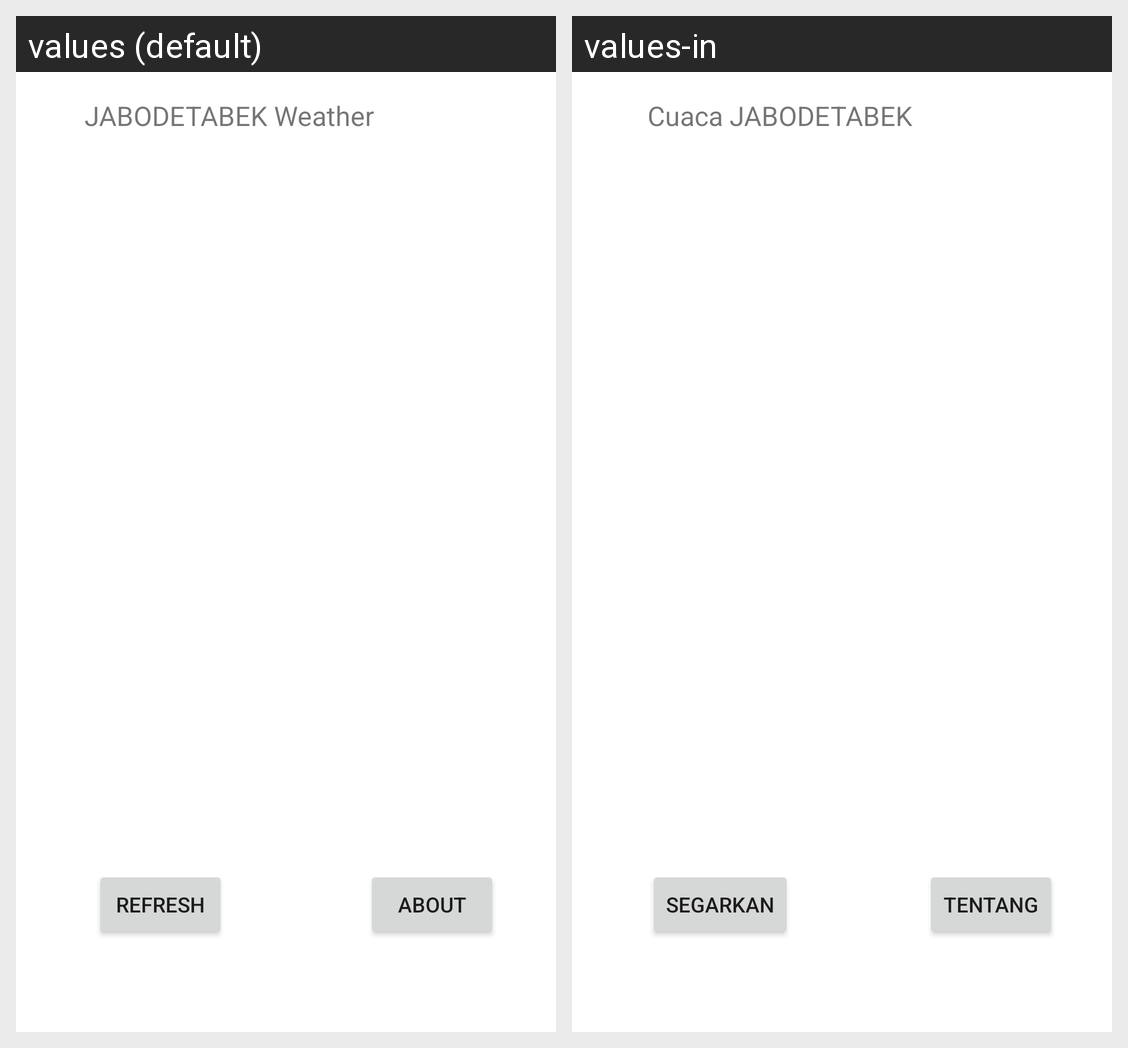

The Android screen above is rendered under two locales of the same app. Produce the string resources it draws, with the default and per-locale values.
Android screen res/layout/activity_main.xml rendered under 2 locales, left to right: values (default), values-in. Device: Nexus 5 (rendered at 1080×1920; each locale shown at half size, 540×960, under a caption strip naming it); theme Theme.Cuacajabodetabek.
Strings drawn on this screen, with the default value and each locale's value (text and hints the layout hard-codes, and strings that could not be matched under every locale, appear in the picture but are not listed):

app_name
  values: JABODETABEK Weather
  values-in: Cuaca JABODETABEK

segarkan
  values: Refresh
  values-in: Segarkan

tentang
  values: About
  values-in: Tentang
